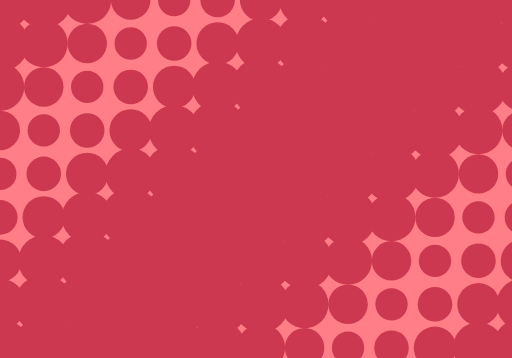
t = 0.00 s
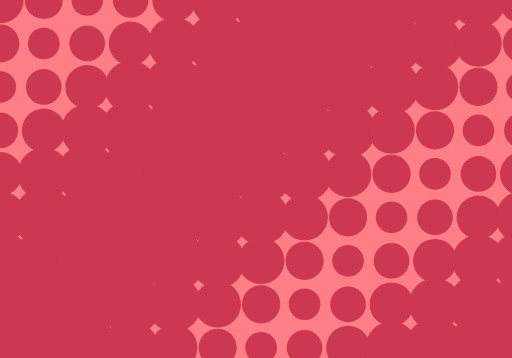
t = 0.26 s
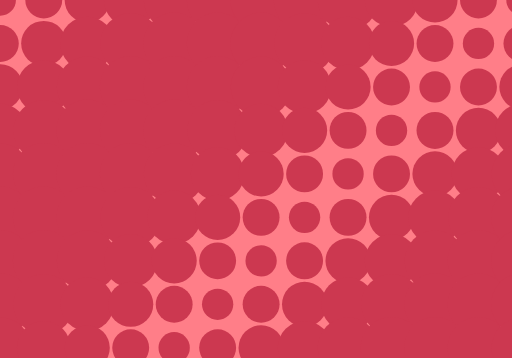
t = 0.52 s
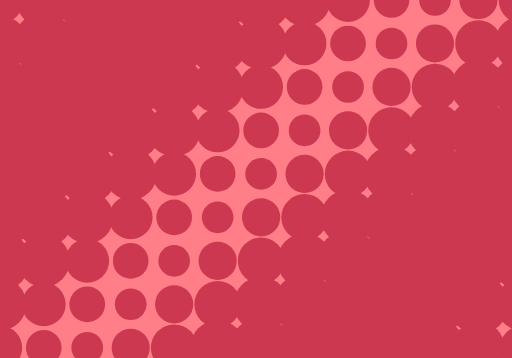
t = 0.78 s
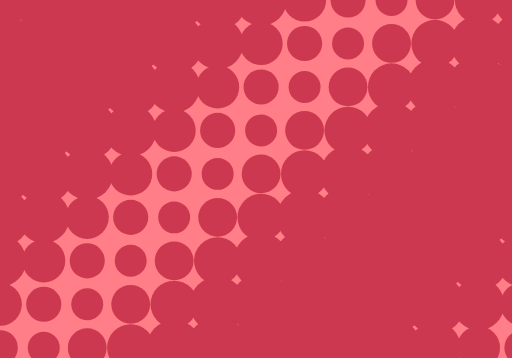
t = 0.91 s
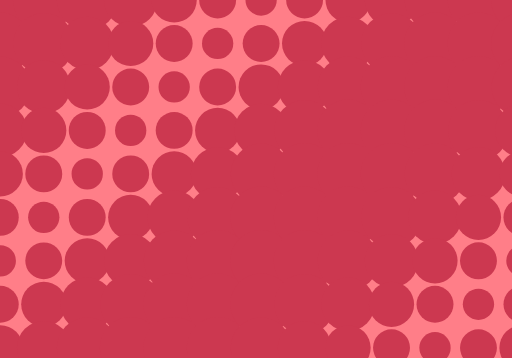
t = 1.25 s

The animated SVG that drew these frames (rendered in a browser with its animation timeline set to each time). Animation: 130 SMIL elements (animate=130); one cycle of 1.45 s, repeats indefinitely.

<?xml version="1.0" encoding="utf-8"?>
<svg xmlns="http://www.w3.org/2000/svg" xmlns:xlink="http://www.w3.org/1999/xlink" style="margin: auto; background: rgb(255, 126, 136); display: block; z-index: 1; position: relative; shape-rendering: auto;" width="500" height="350" preserveAspectRatio="xMidYMid" viewBox="0 0 500 350">
<g transform="translate(250,175) scale(1,1) translate(-250,-175)"><circle cx="0" cy="0" r="15.300000000000002" fill="#cc3850">
  <animate attributeName="r" dur="1.4492753623188404s" repeatCount="indefinite" begin="0s" keyTimes="0;0.36;0.72;1" keySplines="0.17500000000000002 0 0.825 1;0.17500000000000002 0 0.825 1;0.5 0.5 0.5 0.5" values="30.174999999999997;15.300000000000002;30.174999999999997;30.174999999999997" calcMode="spline"></animate>
</circle><circle cx="0" cy="42.5" r="16.539583333333336" fill="#cc3850">
  <animate attributeName="r" dur="1.4492753623188404s" repeatCount="indefinite" begin="-0.12077294685990336s" keyTimes="0;0.36;0.72;1" keySplines="0.17500000000000002 0 0.825 1;0.17500000000000002 0 0.825 1;0.5 0.5 0.5 0.5" values="30.174999999999997;15.300000000000002;30.174999999999997;30.174999999999997" calcMode="spline"></animate>
</circle><circle cx="0" cy="85" r="17.77916666666667" fill="#cc3850">
  <animate attributeName="r" dur="1.4492753623188404s" repeatCount="indefinite" begin="-0.24154589371980673s" keyTimes="0;0.36;0.72;1" keySplines="0.17500000000000002 0 0.825 1;0.17500000000000002 0 0.825 1;0.5 0.5 0.5 0.5" values="30.174999999999997;15.300000000000002;30.174999999999997;30.174999999999997" calcMode="spline"></animate>
</circle><circle cx="0" cy="127.5" r="19.01875" fill="#cc3850">
  <animate attributeName="r" dur="1.4492753623188404s" repeatCount="indefinite" begin="-0.3623188405797101s" keyTimes="0;0.36;0.72;1" keySplines="0.17500000000000002 0 0.825 1;0.17500000000000002 0 0.825 1;0.5 0.5 0.5 0.5" values="30.174999999999997;15.300000000000002;30.174999999999997;30.174999999999997" calcMode="spline"></animate>
</circle><circle cx="0" cy="170" r="20.258333333333333" fill="#cc3850">
  <animate attributeName="r" dur="1.4492753623188404s" repeatCount="indefinite" begin="-0.48309178743961345s" keyTimes="0;0.36;0.72;1" keySplines="0.17500000000000002 0 0.825 1;0.17500000000000002 0 0.825 1;0.5 0.5 0.5 0.5" values="30.174999999999997;15.300000000000002;30.174999999999997;30.174999999999997" calcMode="spline"></animate>
</circle><circle cx="0" cy="212.5" r="21.49791666666667" fill="#cc3850">
  <animate attributeName="r" dur="1.4492753623188404s" repeatCount="indefinite" begin="-0.6038647342995168s" keyTimes="0;0.36;0.72;1" keySplines="0.17500000000000002 0 0.825 1;0.17500000000000002 0 0.825 1;0.5 0.5 0.5 0.5" values="30.174999999999997;15.300000000000002;30.174999999999997;30.174999999999997" calcMode="spline"></animate>
</circle><circle cx="0" cy="255" r="22.7375" fill="#cc3850">
  <animate attributeName="r" dur="1.4492753623188404s" repeatCount="indefinite" begin="-0.7246376811594202s" keyTimes="0;0.36;0.72;1" keySplines="0.17500000000000002 0 0.825 1;0.17500000000000002 0 0.825 1;0.5 0.5 0.5 0.5" values="30.174999999999997;15.300000000000002;30.174999999999997;30.174999999999997" calcMode="spline"></animate>
</circle><circle cx="0" cy="297.5" r="23.977083333333333" fill="#cc3850">
  <animate attributeName="r" dur="1.4492753623188404s" repeatCount="indefinite" begin="-0.8454106280193235s" keyTimes="0;0.36;0.72;1" keySplines="0.17500000000000002 0 0.825 1;0.17500000000000002 0 0.825 1;0.5 0.5 0.5 0.5" values="30.174999999999997;15.300000000000002;30.174999999999997;30.174999999999997" calcMode="spline"></animate>
</circle><circle cx="0" cy="340" r="25.216666666666665" fill="#cc3850">
  <animate attributeName="r" dur="1.4492753623188404s" repeatCount="indefinite" begin="-0.9661835748792269s" keyTimes="0;0.36;0.72;1" keySplines="0.17500000000000002 0 0.825 1;0.17500000000000002 0 0.825 1;0.5 0.5 0.5 0.5" values="30.174999999999997;15.300000000000002;30.174999999999997;30.174999999999997" calcMode="spline"></animate>
</circle><circle cx="0" cy="382.5" r="26.456249999999997" fill="#cc3850">
  <animate attributeName="r" dur="1.4492753623188404s" repeatCount="indefinite" begin="-1.0869565217391304s" keyTimes="0;0.36;0.72;1" keySplines="0.17500000000000002 0 0.825 1;0.17500000000000002 0 0.825 1;0.5 0.5 0.5 0.5" values="30.174999999999997;15.300000000000002;30.174999999999997;30.174999999999997" calcMode="spline"></animate>
</circle><circle cx="42.5" cy="0" r="16.539583333333336" fill="#cc3850">
  <animate attributeName="r" dur="1.4492753623188404s" repeatCount="indefinite" begin="-0.12077294685990336s" keyTimes="0;0.36;0.72;1" keySplines="0.17500000000000002 0 0.825 1;0.17500000000000002 0 0.825 1;0.5 0.5 0.5 0.5" values="30.174999999999997;15.300000000000002;30.174999999999997;30.174999999999997" calcMode="spline"></animate>
</circle><circle cx="42.5" cy="42.5" r="17.77916666666667" fill="#cc3850">
  <animate attributeName="r" dur="1.4492753623188404s" repeatCount="indefinite" begin="-0.24154589371980673s" keyTimes="0;0.36;0.72;1" keySplines="0.17500000000000002 0 0.825 1;0.17500000000000002 0 0.825 1;0.5 0.5 0.5 0.5" values="30.174999999999997;15.300000000000002;30.174999999999997;30.174999999999997" calcMode="spline"></animate>
</circle><circle cx="42.5" cy="85" r="19.01875" fill="#cc3850">
  <animate attributeName="r" dur="1.4492753623188404s" repeatCount="indefinite" begin="-0.3623188405797101s" keyTimes="0;0.36;0.72;1" keySplines="0.17500000000000002 0 0.825 1;0.17500000000000002 0 0.825 1;0.5 0.5 0.5 0.5" values="30.174999999999997;15.300000000000002;30.174999999999997;30.174999999999997" calcMode="spline"></animate>
</circle><circle cx="42.5" cy="127.5" r="20.258333333333333" fill="#cc3850">
  <animate attributeName="r" dur="1.4492753623188404s" repeatCount="indefinite" begin="-0.48309178743961345s" keyTimes="0;0.36;0.72;1" keySplines="0.17500000000000002 0 0.825 1;0.17500000000000002 0 0.825 1;0.5 0.5 0.5 0.5" values="30.174999999999997;15.300000000000002;30.174999999999997;30.174999999999997" calcMode="spline"></animate>
</circle><circle cx="42.5" cy="170" r="21.49791666666667" fill="#cc3850">
  <animate attributeName="r" dur="1.4492753623188404s" repeatCount="indefinite" begin="-0.6038647342995168s" keyTimes="0;0.36;0.72;1" keySplines="0.17500000000000002 0 0.825 1;0.17500000000000002 0 0.825 1;0.5 0.5 0.5 0.5" values="30.174999999999997;15.300000000000002;30.174999999999997;30.174999999999997" calcMode="spline"></animate>
</circle><circle cx="42.5" cy="212.5" r="22.7375" fill="#cc3850">
  <animate attributeName="r" dur="1.4492753623188404s" repeatCount="indefinite" begin="-0.7246376811594202s" keyTimes="0;0.36;0.72;1" keySplines="0.17500000000000002 0 0.825 1;0.17500000000000002 0 0.825 1;0.5 0.5 0.5 0.5" values="30.174999999999997;15.300000000000002;30.174999999999997;30.174999999999997" calcMode="spline"></animate>
</circle><circle cx="42.5" cy="255" r="23.977083333333333" fill="#cc3850">
  <animate attributeName="r" dur="1.4492753623188404s" repeatCount="indefinite" begin="-0.8454106280193235s" keyTimes="0;0.36;0.72;1" keySplines="0.17500000000000002 0 0.825 1;0.17500000000000002 0 0.825 1;0.5 0.5 0.5 0.5" values="30.174999999999997;15.300000000000002;30.174999999999997;30.174999999999997" calcMode="spline"></animate>
</circle><circle cx="42.5" cy="297.5" r="25.216666666666665" fill="#cc3850">
  <animate attributeName="r" dur="1.4492753623188404s" repeatCount="indefinite" begin="-0.9661835748792269s" keyTimes="0;0.36;0.72;1" keySplines="0.17500000000000002 0 0.825 1;0.17500000000000002 0 0.825 1;0.5 0.5 0.5 0.5" values="30.174999999999997;15.300000000000002;30.174999999999997;30.174999999999997" calcMode="spline"></animate>
</circle><circle cx="42.5" cy="340" r="26.456249999999997" fill="#cc3850">
  <animate attributeName="r" dur="1.4492753623188404s" repeatCount="indefinite" begin="-1.0869565217391304s" keyTimes="0;0.36;0.72;1" keySplines="0.17500000000000002 0 0.825 1;0.17500000000000002 0 0.825 1;0.5 0.5 0.5 0.5" values="30.174999999999997;15.300000000000002;30.174999999999997;30.174999999999997" calcMode="spline"></animate>
</circle><circle cx="42.5" cy="382.5" r="27.695833333333333" fill="#cc3850">
  <animate attributeName="r" dur="1.4492753623188404s" repeatCount="indefinite" begin="-1.2077294685990336s" keyTimes="0;0.36;0.72;1" keySplines="0.17500000000000002 0 0.825 1;0.17500000000000002 0 0.825 1;0.5 0.5 0.5 0.5" values="30.174999999999997;15.300000000000002;30.174999999999997;30.174999999999997" calcMode="spline"></animate>
</circle><circle cx="85" cy="0" r="17.77916666666667" fill="#cc3850">
  <animate attributeName="r" dur="1.4492753623188404s" repeatCount="indefinite" begin="-0.24154589371980673s" keyTimes="0;0.36;0.72;1" keySplines="0.17500000000000002 0 0.825 1;0.17500000000000002 0 0.825 1;0.5 0.5 0.5 0.5" values="30.174999999999997;15.300000000000002;30.174999999999997;30.174999999999997" calcMode="spline"></animate>
</circle><circle cx="85" cy="42.5" r="19.01875" fill="#cc3850">
  <animate attributeName="r" dur="1.4492753623188404s" repeatCount="indefinite" begin="-0.3623188405797101s" keyTimes="0;0.36;0.72;1" keySplines="0.17500000000000002 0 0.825 1;0.17500000000000002 0 0.825 1;0.5 0.5 0.5 0.5" values="30.174999999999997;15.300000000000002;30.174999999999997;30.174999999999997" calcMode="spline"></animate>
</circle><circle cx="85" cy="85" r="20.258333333333333" fill="#cc3850">
  <animate attributeName="r" dur="1.4492753623188404s" repeatCount="indefinite" begin="-0.48309178743961345s" keyTimes="0;0.36;0.72;1" keySplines="0.17500000000000002 0 0.825 1;0.17500000000000002 0 0.825 1;0.5 0.5 0.5 0.5" values="30.174999999999997;15.300000000000002;30.174999999999997;30.174999999999997" calcMode="spline"></animate>
</circle><circle cx="85" cy="127.5" r="21.49791666666667" fill="#cc3850">
  <animate attributeName="r" dur="1.4492753623188404s" repeatCount="indefinite" begin="-0.6038647342995168s" keyTimes="0;0.36;0.72;1" keySplines="0.17500000000000002 0 0.825 1;0.17500000000000002 0 0.825 1;0.5 0.5 0.5 0.5" values="30.174999999999997;15.300000000000002;30.174999999999997;30.174999999999997" calcMode="spline"></animate>
</circle><circle cx="85" cy="170" r="22.7375" fill="#cc3850">
  <animate attributeName="r" dur="1.4492753623188404s" repeatCount="indefinite" begin="-0.7246376811594202s" keyTimes="0;0.36;0.72;1" keySplines="0.17500000000000002 0 0.825 1;0.17500000000000002 0 0.825 1;0.5 0.5 0.5 0.5" values="30.174999999999997;15.300000000000002;30.174999999999997;30.174999999999997" calcMode="spline"></animate>
</circle><circle cx="85" cy="212.5" r="23.977083333333333" fill="#cc3850">
  <animate attributeName="r" dur="1.4492753623188404s" repeatCount="indefinite" begin="-0.8454106280193235s" keyTimes="0;0.36;0.72;1" keySplines="0.17500000000000002 0 0.825 1;0.17500000000000002 0 0.825 1;0.5 0.5 0.5 0.5" values="30.174999999999997;15.300000000000002;30.174999999999997;30.174999999999997" calcMode="spline"></animate>
</circle><circle cx="85" cy="255" r="25.216666666666665" fill="#cc3850">
  <animate attributeName="r" dur="1.4492753623188404s" repeatCount="indefinite" begin="-0.9661835748792269s" keyTimes="0;0.36;0.72;1" keySplines="0.17500000000000002 0 0.825 1;0.17500000000000002 0 0.825 1;0.5 0.5 0.5 0.5" values="30.174999999999997;15.300000000000002;30.174999999999997;30.174999999999997" calcMode="spline"></animate>
</circle><circle cx="85" cy="297.5" r="26.456249999999997" fill="#cc3850">
  <animate attributeName="r" dur="1.4492753623188404s" repeatCount="indefinite" begin="-1.0869565217391304s" keyTimes="0;0.36;0.72;1" keySplines="0.17500000000000002 0 0.825 1;0.17500000000000002 0 0.825 1;0.5 0.5 0.5 0.5" values="30.174999999999997;15.300000000000002;30.174999999999997;30.174999999999997" calcMode="spline"></animate>
</circle><circle cx="85" cy="340" r="27.695833333333333" fill="#cc3850">
  <animate attributeName="r" dur="1.4492753623188404s" repeatCount="indefinite" begin="-1.2077294685990336s" keyTimes="0;0.36;0.72;1" keySplines="0.17500000000000002 0 0.825 1;0.17500000000000002 0 0.825 1;0.5 0.5 0.5 0.5" values="30.174999999999997;15.300000000000002;30.174999999999997;30.174999999999997" calcMode="spline"></animate>
</circle><circle cx="85" cy="382.5" r="28.93541666666666" fill="#cc3850">
  <animate attributeName="r" dur="1.4492753623188404s" repeatCount="indefinite" begin="-1.3285024154589369s" keyTimes="0;0.36;0.72;1" keySplines="0.17500000000000002 0 0.825 1;0.17500000000000002 0 0.825 1;0.5 0.5 0.5 0.5" values="30.174999999999997;15.300000000000002;30.174999999999997;30.174999999999997" calcMode="spline"></animate>
</circle><circle cx="127.5" cy="0" r="19.01875" fill="#cc3850">
  <animate attributeName="r" dur="1.4492753623188404s" repeatCount="indefinite" begin="-0.3623188405797101s" keyTimes="0;0.36;0.72;1" keySplines="0.17500000000000002 0 0.825 1;0.17500000000000002 0 0.825 1;0.5 0.5 0.5 0.5" values="30.174999999999997;15.300000000000002;30.174999999999997;30.174999999999997" calcMode="spline"></animate>
</circle><circle cx="127.5" cy="42.5" r="20.258333333333333" fill="#cc3850">
  <animate attributeName="r" dur="1.4492753623188404s" repeatCount="indefinite" begin="-0.48309178743961345s" keyTimes="0;0.36;0.72;1" keySplines="0.17500000000000002 0 0.825 1;0.17500000000000002 0 0.825 1;0.5 0.5 0.5 0.5" values="30.174999999999997;15.300000000000002;30.174999999999997;30.174999999999997" calcMode="spline"></animate>
</circle><circle cx="127.5" cy="85" r="21.49791666666667" fill="#cc3850">
  <animate attributeName="r" dur="1.4492753623188404s" repeatCount="indefinite" begin="-0.6038647342995168s" keyTimes="0;0.36;0.72;1" keySplines="0.17500000000000002 0 0.825 1;0.17500000000000002 0 0.825 1;0.5 0.5 0.5 0.5" values="30.174999999999997;15.300000000000002;30.174999999999997;30.174999999999997" calcMode="spline"></animate>
</circle><circle cx="127.5" cy="127.5" r="22.7375" fill="#cc3850">
  <animate attributeName="r" dur="1.4492753623188404s" repeatCount="indefinite" begin="-0.7246376811594202s" keyTimes="0;0.36;0.72;1" keySplines="0.17500000000000002 0 0.825 1;0.17500000000000002 0 0.825 1;0.5 0.5 0.5 0.5" values="30.174999999999997;15.300000000000002;30.174999999999997;30.174999999999997" calcMode="spline"></animate>
</circle><circle cx="127.5" cy="170" r="23.977083333333333" fill="#cc3850">
  <animate attributeName="r" dur="1.4492753623188404s" repeatCount="indefinite" begin="-0.8454106280193235s" keyTimes="0;0.36;0.72;1" keySplines="0.17500000000000002 0 0.825 1;0.17500000000000002 0 0.825 1;0.5 0.5 0.5 0.5" values="30.174999999999997;15.300000000000002;30.174999999999997;30.174999999999997" calcMode="spline"></animate>
</circle><circle cx="127.5" cy="212.5" r="25.216666666666665" fill="#cc3850">
  <animate attributeName="r" dur="1.4492753623188404s" repeatCount="indefinite" begin="-0.9661835748792269s" keyTimes="0;0.36;0.72;1" keySplines="0.17500000000000002 0 0.825 1;0.17500000000000002 0 0.825 1;0.5 0.5 0.5 0.5" values="30.174999999999997;15.300000000000002;30.174999999999997;30.174999999999997" calcMode="spline"></animate>
</circle><circle cx="127.5" cy="255" r="26.456249999999997" fill="#cc3850">
  <animate attributeName="r" dur="1.4492753623188404s" repeatCount="indefinite" begin="-1.0869565217391304s" keyTimes="0;0.36;0.72;1" keySplines="0.17500000000000002 0 0.825 1;0.17500000000000002 0 0.825 1;0.5 0.5 0.5 0.5" values="30.174999999999997;15.300000000000002;30.174999999999997;30.174999999999997" calcMode="spline"></animate>
</circle><circle cx="127.5" cy="297.5" r="27.695833333333333" fill="#cc3850">
  <animate attributeName="r" dur="1.4492753623188404s" repeatCount="indefinite" begin="-1.2077294685990336s" keyTimes="0;0.36;0.72;1" keySplines="0.17500000000000002 0 0.825 1;0.17500000000000002 0 0.825 1;0.5 0.5 0.5 0.5" values="30.174999999999997;15.300000000000002;30.174999999999997;30.174999999999997" calcMode="spline"></animate>
</circle><circle cx="127.5" cy="340" r="28.93541666666666" fill="#cc3850">
  <animate attributeName="r" dur="1.4492753623188404s" repeatCount="indefinite" begin="-1.3285024154589369s" keyTimes="0;0.36;0.72;1" keySplines="0.17500000000000002 0 0.825 1;0.17500000000000002 0 0.825 1;0.5 0.5 0.5 0.5" values="30.174999999999997;15.300000000000002;30.174999999999997;30.174999999999997" calcMode="spline"></animate>
</circle><circle cx="127.5" cy="382.5" r="15.300000000000002" fill="#cc3850">
  <animate attributeName="r" dur="1.4492753623188404s" repeatCount="indefinite" begin="0s" keyTimes="0;0.36;0.72;1" keySplines="0.17500000000000002 0 0.825 1;0.17500000000000002 0 0.825 1;0.5 0.5 0.5 0.5" values="30.174999999999997;15.300000000000002;30.174999999999997;30.174999999999997" calcMode="spline"></animate>
</circle><circle cx="170" cy="0" r="20.258333333333333" fill="#cc3850">
  <animate attributeName="r" dur="1.4492753623188404s" repeatCount="indefinite" begin="-0.48309178743961345s" keyTimes="0;0.36;0.72;1" keySplines="0.17500000000000002 0 0.825 1;0.17500000000000002 0 0.825 1;0.5 0.5 0.5 0.5" values="30.174999999999997;15.300000000000002;30.174999999999997;30.174999999999997" calcMode="spline"></animate>
</circle><circle cx="170" cy="42.5" r="21.49791666666667" fill="#cc3850">
  <animate attributeName="r" dur="1.4492753623188404s" repeatCount="indefinite" begin="-0.6038647342995168s" keyTimes="0;0.36;0.72;1" keySplines="0.17500000000000002 0 0.825 1;0.17500000000000002 0 0.825 1;0.5 0.5 0.5 0.5" values="30.174999999999997;15.300000000000002;30.174999999999997;30.174999999999997" calcMode="spline"></animate>
</circle><circle cx="170" cy="85" r="22.7375" fill="#cc3850">
  <animate attributeName="r" dur="1.4492753623188404s" repeatCount="indefinite" begin="-0.7246376811594202s" keyTimes="0;0.36;0.72;1" keySplines="0.17500000000000002 0 0.825 1;0.17500000000000002 0 0.825 1;0.5 0.5 0.5 0.5" values="30.174999999999997;15.300000000000002;30.174999999999997;30.174999999999997" calcMode="spline"></animate>
</circle><circle cx="170" cy="127.5" r="23.977083333333333" fill="#cc3850">
  <animate attributeName="r" dur="1.4492753623188404s" repeatCount="indefinite" begin="-0.8454106280193235s" keyTimes="0;0.36;0.72;1" keySplines="0.17500000000000002 0 0.825 1;0.17500000000000002 0 0.825 1;0.5 0.5 0.5 0.5" values="30.174999999999997;15.300000000000002;30.174999999999997;30.174999999999997" calcMode="spline"></animate>
</circle><circle cx="170" cy="170" r="25.216666666666665" fill="#cc3850">
  <animate attributeName="r" dur="1.4492753623188404s" repeatCount="indefinite" begin="-0.9661835748792269s" keyTimes="0;0.36;0.72;1" keySplines="0.17500000000000002 0 0.825 1;0.17500000000000002 0 0.825 1;0.5 0.5 0.5 0.5" values="30.174999999999997;15.300000000000002;30.174999999999997;30.174999999999997" calcMode="spline"></animate>
</circle><circle cx="170" cy="212.5" r="26.456249999999997" fill="#cc3850">
  <animate attributeName="r" dur="1.4492753623188404s" repeatCount="indefinite" begin="-1.0869565217391304s" keyTimes="0;0.36;0.72;1" keySplines="0.17500000000000002 0 0.825 1;0.17500000000000002 0 0.825 1;0.5 0.5 0.5 0.5" values="30.174999999999997;15.300000000000002;30.174999999999997;30.174999999999997" calcMode="spline"></animate>
</circle><circle cx="170" cy="255" r="27.695833333333333" fill="#cc3850">
  <animate attributeName="r" dur="1.4492753623188404s" repeatCount="indefinite" begin="-1.2077294685990336s" keyTimes="0;0.36;0.72;1" keySplines="0.17500000000000002 0 0.825 1;0.17500000000000002 0 0.825 1;0.5 0.5 0.5 0.5" values="30.174999999999997;15.300000000000002;30.174999999999997;30.174999999999997" calcMode="spline"></animate>
</circle><circle cx="170" cy="297.5" r="28.93541666666666" fill="#cc3850">
  <animate attributeName="r" dur="1.4492753623188404s" repeatCount="indefinite" begin="-1.3285024154589369s" keyTimes="0;0.36;0.72;1" keySplines="0.17500000000000002 0 0.825 1;0.17500000000000002 0 0.825 1;0.5 0.5 0.5 0.5" values="30.174999999999997;15.300000000000002;30.174999999999997;30.174999999999997" calcMode="spline"></animate>
</circle><circle cx="170" cy="340" r="15.300000000000002" fill="#cc3850">
  <animate attributeName="r" dur="1.4492753623188404s" repeatCount="indefinite" begin="0s" keyTimes="0;0.36;0.72;1" keySplines="0.17500000000000002 0 0.825 1;0.17500000000000002 0 0.825 1;0.5 0.5 0.5 0.5" values="30.174999999999997;15.300000000000002;30.174999999999997;30.174999999999997" calcMode="spline"></animate>
</circle><circle cx="170" cy="382.5" r="16.539583333333336" fill="#cc3850">
  <animate attributeName="r" dur="1.4492753623188404s" repeatCount="indefinite" begin="-0.12077294685990336s" keyTimes="0;0.36;0.72;1" keySplines="0.17500000000000002 0 0.825 1;0.17500000000000002 0 0.825 1;0.5 0.5 0.5 0.5" values="30.174999999999997;15.300000000000002;30.174999999999997;30.174999999999997" calcMode="spline"></animate>
</circle><circle cx="212.5" cy="0" r="21.49791666666667" fill="#cc3850">
  <animate attributeName="r" dur="1.4492753623188404s" repeatCount="indefinite" begin="-0.6038647342995168s" keyTimes="0;0.36;0.72;1" keySplines="0.17500000000000002 0 0.825 1;0.17500000000000002 0 0.825 1;0.5 0.5 0.5 0.5" values="30.174999999999997;15.300000000000002;30.174999999999997;30.174999999999997" calcMode="spline"></animate>
</circle><circle cx="212.5" cy="42.5" r="22.7375" fill="#cc3850">
  <animate attributeName="r" dur="1.4492753623188404s" repeatCount="indefinite" begin="-0.7246376811594202s" keyTimes="0;0.36;0.72;1" keySplines="0.17500000000000002 0 0.825 1;0.17500000000000002 0 0.825 1;0.5 0.5 0.5 0.5" values="30.174999999999997;15.300000000000002;30.174999999999997;30.174999999999997" calcMode="spline"></animate>
</circle><circle cx="212.5" cy="85" r="23.977083333333333" fill="#cc3850">
  <animate attributeName="r" dur="1.4492753623188404s" repeatCount="indefinite" begin="-0.8454106280193235s" keyTimes="0;0.36;0.72;1" keySplines="0.17500000000000002 0 0.825 1;0.17500000000000002 0 0.825 1;0.5 0.5 0.5 0.5" values="30.174999999999997;15.300000000000002;30.174999999999997;30.174999999999997" calcMode="spline"></animate>
</circle><circle cx="212.5" cy="127.5" r="25.216666666666665" fill="#cc3850">
  <animate attributeName="r" dur="1.4492753623188404s" repeatCount="indefinite" begin="-0.9661835748792269s" keyTimes="0;0.36;0.72;1" keySplines="0.17500000000000002 0 0.825 1;0.17500000000000002 0 0.825 1;0.5 0.5 0.5 0.5" values="30.174999999999997;15.300000000000002;30.174999999999997;30.174999999999997" calcMode="spline"></animate>
</circle><circle cx="212.5" cy="170" r="26.456249999999997" fill="#cc3850">
  <animate attributeName="r" dur="1.4492753623188404s" repeatCount="indefinite" begin="-1.0869565217391304s" keyTimes="0;0.36;0.72;1" keySplines="0.17500000000000002 0 0.825 1;0.17500000000000002 0 0.825 1;0.5 0.5 0.5 0.5" values="30.174999999999997;15.300000000000002;30.174999999999997;30.174999999999997" calcMode="spline"></animate>
</circle><circle cx="212.5" cy="212.5" r="27.695833333333333" fill="#cc3850">
  <animate attributeName="r" dur="1.4492753623188404s" repeatCount="indefinite" begin="-1.2077294685990336s" keyTimes="0;0.36;0.72;1" keySplines="0.17500000000000002 0 0.825 1;0.17500000000000002 0 0.825 1;0.5 0.5 0.5 0.5" values="30.174999999999997;15.300000000000002;30.174999999999997;30.174999999999997" calcMode="spline"></animate>
</circle><circle cx="212.5" cy="255" r="28.93541666666666" fill="#cc3850">
  <animate attributeName="r" dur="1.4492753623188404s" repeatCount="indefinite" begin="-1.3285024154589369s" keyTimes="0;0.36;0.72;1" keySplines="0.17500000000000002 0 0.825 1;0.17500000000000002 0 0.825 1;0.5 0.5 0.5 0.5" values="30.174999999999997;15.300000000000002;30.174999999999997;30.174999999999997" calcMode="spline"></animate>
</circle><circle cx="212.5" cy="297.5" r="15.300000000000002" fill="#cc3850">
  <animate attributeName="r" dur="1.4492753623188404s" repeatCount="indefinite" begin="0s" keyTimes="0;0.36;0.72;1" keySplines="0.17500000000000002 0 0.825 1;0.17500000000000002 0 0.825 1;0.5 0.5 0.5 0.5" values="30.174999999999997;15.300000000000002;30.174999999999997;30.174999999999997" calcMode="spline"></animate>
</circle><circle cx="212.5" cy="340" r="16.539583333333336" fill="#cc3850">
  <animate attributeName="r" dur="1.4492753623188404s" repeatCount="indefinite" begin="-0.12077294685990336s" keyTimes="0;0.36;0.72;1" keySplines="0.17500000000000002 0 0.825 1;0.17500000000000002 0 0.825 1;0.5 0.5 0.5 0.5" values="30.174999999999997;15.300000000000002;30.174999999999997;30.174999999999997" calcMode="spline"></animate>
</circle><circle cx="212.5" cy="382.5" r="17.77916666666667" fill="#cc3850">
  <animate attributeName="r" dur="1.4492753623188404s" repeatCount="indefinite" begin="-0.24154589371980673s" keyTimes="0;0.36;0.72;1" keySplines="0.17500000000000002 0 0.825 1;0.17500000000000002 0 0.825 1;0.5 0.5 0.5 0.5" values="30.174999999999997;15.300000000000002;30.174999999999997;30.174999999999997" calcMode="spline"></animate>
</circle><circle cx="255" cy="0" r="22.7375" fill="#cc3850">
  <animate attributeName="r" dur="1.4492753623188404s" repeatCount="indefinite" begin="-0.7246376811594202s" keyTimes="0;0.36;0.72;1" keySplines="0.17500000000000002 0 0.825 1;0.17500000000000002 0 0.825 1;0.5 0.5 0.5 0.5" values="30.174999999999997;15.300000000000002;30.174999999999997;30.174999999999997" calcMode="spline"></animate>
</circle><circle cx="255" cy="42.5" r="23.977083333333333" fill="#cc3850">
  <animate attributeName="r" dur="1.4492753623188404s" repeatCount="indefinite" begin="-0.8454106280193235s" keyTimes="0;0.36;0.72;1" keySplines="0.17500000000000002 0 0.825 1;0.17500000000000002 0 0.825 1;0.5 0.5 0.5 0.5" values="30.174999999999997;15.300000000000002;30.174999999999997;30.174999999999997" calcMode="spline"></animate>
</circle><circle cx="255" cy="85" r="25.216666666666665" fill="#cc3850">
  <animate attributeName="r" dur="1.4492753623188404s" repeatCount="indefinite" begin="-0.9661835748792269s" keyTimes="0;0.36;0.72;1" keySplines="0.17500000000000002 0 0.825 1;0.17500000000000002 0 0.825 1;0.5 0.5 0.5 0.5" values="30.174999999999997;15.300000000000002;30.174999999999997;30.174999999999997" calcMode="spline"></animate>
</circle><circle cx="255" cy="127.5" r="26.456249999999997" fill="#cc3850">
  <animate attributeName="r" dur="1.4492753623188404s" repeatCount="indefinite" begin="-1.0869565217391304s" keyTimes="0;0.36;0.72;1" keySplines="0.17500000000000002 0 0.825 1;0.17500000000000002 0 0.825 1;0.5 0.5 0.5 0.5" values="30.174999999999997;15.300000000000002;30.174999999999997;30.174999999999997" calcMode="spline"></animate>
</circle><circle cx="255" cy="170" r="27.695833333333333" fill="#cc3850">
  <animate attributeName="r" dur="1.4492753623188404s" repeatCount="indefinite" begin="-1.2077294685990336s" keyTimes="0;0.36;0.72;1" keySplines="0.17500000000000002 0 0.825 1;0.17500000000000002 0 0.825 1;0.5 0.5 0.5 0.5" values="30.174999999999997;15.300000000000002;30.174999999999997;30.174999999999997" calcMode="spline"></animate>
</circle><circle cx="255" cy="212.5" r="28.93541666666666" fill="#cc3850">
  <animate attributeName="r" dur="1.4492753623188404s" repeatCount="indefinite" begin="-1.3285024154589369s" keyTimes="0;0.36;0.72;1" keySplines="0.17500000000000002 0 0.825 1;0.17500000000000002 0 0.825 1;0.5 0.5 0.5 0.5" values="30.174999999999997;15.300000000000002;30.174999999999997;30.174999999999997" calcMode="spline"></animate>
</circle><circle cx="255" cy="255" r="15.300000000000002" fill="#cc3850">
  <animate attributeName="r" dur="1.4492753623188404s" repeatCount="indefinite" begin="0s" keyTimes="0;0.36;0.72;1" keySplines="0.17500000000000002 0 0.825 1;0.17500000000000002 0 0.825 1;0.5 0.5 0.5 0.5" values="30.174999999999997;15.300000000000002;30.174999999999997;30.174999999999997" calcMode="spline"></animate>
</circle><circle cx="255" cy="297.5" r="16.539583333333336" fill="#cc3850">
  <animate attributeName="r" dur="1.4492753623188404s" repeatCount="indefinite" begin="-0.12077294685990336s" keyTimes="0;0.36;0.72;1" keySplines="0.17500000000000002 0 0.825 1;0.17500000000000002 0 0.825 1;0.5 0.5 0.5 0.5" values="30.174999999999997;15.300000000000002;30.174999999999997;30.174999999999997" calcMode="spline"></animate>
</circle><circle cx="255" cy="340" r="17.77916666666667" fill="#cc3850">
  <animate attributeName="r" dur="1.4492753623188404s" repeatCount="indefinite" begin="-0.24154589371980673s" keyTimes="0;0.36;0.72;1" keySplines="0.17500000000000002 0 0.825 1;0.17500000000000002 0 0.825 1;0.5 0.5 0.5 0.5" values="30.174999999999997;15.300000000000002;30.174999999999997;30.174999999999997" calcMode="spline"></animate>
</circle><circle cx="255" cy="382.5" r="19.01875" fill="#cc3850">
  <animate attributeName="r" dur="1.4492753623188404s" repeatCount="indefinite" begin="-0.3623188405797101s" keyTimes="0;0.36;0.72;1" keySplines="0.17500000000000002 0 0.825 1;0.17500000000000002 0 0.825 1;0.5 0.5 0.5 0.5" values="30.174999999999997;15.300000000000002;30.174999999999997;30.174999999999997" calcMode="spline"></animate>
</circle><circle cx="297.5" cy="0" r="23.977083333333333" fill="#cc3850">
  <animate attributeName="r" dur="1.4492753623188404s" repeatCount="indefinite" begin="-0.8454106280193235s" keyTimes="0;0.36;0.72;1" keySplines="0.17500000000000002 0 0.825 1;0.17500000000000002 0 0.825 1;0.5 0.5 0.5 0.5" values="30.174999999999997;15.300000000000002;30.174999999999997;30.174999999999997" calcMode="spline"></animate>
</circle><circle cx="297.5" cy="42.5" r="25.216666666666665" fill="#cc3850">
  <animate attributeName="r" dur="1.4492753623188404s" repeatCount="indefinite" begin="-0.9661835748792269s" keyTimes="0;0.36;0.72;1" keySplines="0.17500000000000002 0 0.825 1;0.17500000000000002 0 0.825 1;0.5 0.5 0.5 0.5" values="30.174999999999997;15.300000000000002;30.174999999999997;30.174999999999997" calcMode="spline"></animate>
</circle><circle cx="297.5" cy="85" r="26.456249999999997" fill="#cc3850">
  <animate attributeName="r" dur="1.4492753623188404s" repeatCount="indefinite" begin="-1.0869565217391304s" keyTimes="0;0.36;0.72;1" keySplines="0.17500000000000002 0 0.825 1;0.17500000000000002 0 0.825 1;0.5 0.5 0.5 0.5" values="30.174999999999997;15.300000000000002;30.174999999999997;30.174999999999997" calcMode="spline"></animate>
</circle><circle cx="297.5" cy="127.5" r="27.695833333333333" fill="#cc3850">
  <animate attributeName="r" dur="1.4492753623188404s" repeatCount="indefinite" begin="-1.2077294685990336s" keyTimes="0;0.36;0.72;1" keySplines="0.17500000000000002 0 0.825 1;0.17500000000000002 0 0.825 1;0.5 0.5 0.5 0.5" values="30.174999999999997;15.300000000000002;30.174999999999997;30.174999999999997" calcMode="spline"></animate>
</circle><circle cx="297.5" cy="170" r="28.93541666666666" fill="#cc3850">
  <animate attributeName="r" dur="1.4492753623188404s" repeatCount="indefinite" begin="-1.3285024154589369s" keyTimes="0;0.36;0.72;1" keySplines="0.17500000000000002 0 0.825 1;0.17500000000000002 0 0.825 1;0.5 0.5 0.5 0.5" values="30.174999999999997;15.300000000000002;30.174999999999997;30.174999999999997" calcMode="spline"></animate>
</circle><circle cx="297.5" cy="212.5" r="15.300000000000002" fill="#cc3850">
  <animate attributeName="r" dur="1.4492753623188404s" repeatCount="indefinite" begin="0s" keyTimes="0;0.36;0.72;1" keySplines="0.17500000000000002 0 0.825 1;0.17500000000000002 0 0.825 1;0.5 0.5 0.5 0.5" values="30.174999999999997;15.300000000000002;30.174999999999997;30.174999999999997" calcMode="spline"></animate>
</circle><circle cx="297.5" cy="255" r="16.539583333333336" fill="#cc3850">
  <animate attributeName="r" dur="1.4492753623188404s" repeatCount="indefinite" begin="-0.12077294685990336s" keyTimes="0;0.36;0.72;1" keySplines="0.17500000000000002 0 0.825 1;0.17500000000000002 0 0.825 1;0.5 0.5 0.5 0.5" values="30.174999999999997;15.300000000000002;30.174999999999997;30.174999999999997" calcMode="spline"></animate>
</circle><circle cx="297.5" cy="297.5" r="17.77916666666667" fill="#cc3850">
  <animate attributeName="r" dur="1.4492753623188404s" repeatCount="indefinite" begin="-0.24154589371980673s" keyTimes="0;0.36;0.72;1" keySplines="0.17500000000000002 0 0.825 1;0.17500000000000002 0 0.825 1;0.5 0.5 0.5 0.5" values="30.174999999999997;15.300000000000002;30.174999999999997;30.174999999999997" calcMode="spline"></animate>
</circle><circle cx="297.5" cy="340" r="19.01875" fill="#cc3850">
  <animate attributeName="r" dur="1.4492753623188404s" repeatCount="indefinite" begin="-0.3623188405797101s" keyTimes="0;0.36;0.72;1" keySplines="0.17500000000000002 0 0.825 1;0.17500000000000002 0 0.825 1;0.5 0.5 0.5 0.5" values="30.174999999999997;15.300000000000002;30.174999999999997;30.174999999999997" calcMode="spline"></animate>
</circle><circle cx="297.5" cy="382.5" r="20.258333333333333" fill="#cc3850">
  <animate attributeName="r" dur="1.4492753623188404s" repeatCount="indefinite" begin="-0.48309178743961345s" keyTimes="0;0.36;0.72;1" keySplines="0.17500000000000002 0 0.825 1;0.17500000000000002 0 0.825 1;0.5 0.5 0.5 0.5" values="30.174999999999997;15.300000000000002;30.174999999999997;30.174999999999997" calcMode="spline"></animate>
</circle><circle cx="340" cy="0" r="25.216666666666665" fill="#cc3850">
  <animate attributeName="r" dur="1.4492753623188404s" repeatCount="indefinite" begin="-0.9661835748792269s" keyTimes="0;0.36;0.72;1" keySplines="0.17500000000000002 0 0.825 1;0.17500000000000002 0 0.825 1;0.5 0.5 0.5 0.5" values="30.174999999999997;15.300000000000002;30.174999999999997;30.174999999999997" calcMode="spline"></animate>
</circle><circle cx="340" cy="42.5" r="26.456249999999997" fill="#cc3850">
  <animate attributeName="r" dur="1.4492753623188404s" repeatCount="indefinite" begin="-1.0869565217391304s" keyTimes="0;0.36;0.72;1" keySplines="0.17500000000000002 0 0.825 1;0.17500000000000002 0 0.825 1;0.5 0.5 0.5 0.5" values="30.174999999999997;15.300000000000002;30.174999999999997;30.174999999999997" calcMode="spline"></animate>
</circle><circle cx="340" cy="85" r="27.695833333333333" fill="#cc3850">
  <animate attributeName="r" dur="1.4492753623188404s" repeatCount="indefinite" begin="-1.2077294685990336s" keyTimes="0;0.36;0.72;1" keySplines="0.17500000000000002 0 0.825 1;0.17500000000000002 0 0.825 1;0.5 0.5 0.5 0.5" values="30.174999999999997;15.300000000000002;30.174999999999997;30.174999999999997" calcMode="spline"></animate>
</circle><circle cx="340" cy="127.5" r="28.93541666666666" fill="#cc3850">
  <animate attributeName="r" dur="1.4492753623188404s" repeatCount="indefinite" begin="-1.3285024154589369s" keyTimes="0;0.36;0.72;1" keySplines="0.17500000000000002 0 0.825 1;0.17500000000000002 0 0.825 1;0.5 0.5 0.5 0.5" values="30.174999999999997;15.300000000000002;30.174999999999997;30.174999999999997" calcMode="spline"></animate>
</circle><circle cx="340" cy="170" r="15.300000000000002" fill="#cc3850">
  <animate attributeName="r" dur="1.4492753623188404s" repeatCount="indefinite" begin="0s" keyTimes="0;0.36;0.72;1" keySplines="0.17500000000000002 0 0.825 1;0.17500000000000002 0 0.825 1;0.5 0.5 0.5 0.5" values="30.174999999999997;15.300000000000002;30.174999999999997;30.174999999999997" calcMode="spline"></animate>
</circle><circle cx="340" cy="212.5" r="16.539583333333336" fill="#cc3850">
  <animate attributeName="r" dur="1.4492753623188404s" repeatCount="indefinite" begin="-0.12077294685990336s" keyTimes="0;0.36;0.72;1" keySplines="0.17500000000000002 0 0.825 1;0.17500000000000002 0 0.825 1;0.5 0.5 0.5 0.5" values="30.174999999999997;15.300000000000002;30.174999999999997;30.174999999999997" calcMode="spline"></animate>
</circle><circle cx="340" cy="255" r="17.77916666666667" fill="#cc3850">
  <animate attributeName="r" dur="1.4492753623188404s" repeatCount="indefinite" begin="-0.24154589371980673s" keyTimes="0;0.36;0.72;1" keySplines="0.17500000000000002 0 0.825 1;0.17500000000000002 0 0.825 1;0.5 0.5 0.5 0.5" values="30.174999999999997;15.300000000000002;30.174999999999997;30.174999999999997" calcMode="spline"></animate>
</circle><circle cx="340" cy="297.5" r="19.01875" fill="#cc3850">
  <animate attributeName="r" dur="1.4492753623188404s" repeatCount="indefinite" begin="-0.3623188405797101s" keyTimes="0;0.36;0.72;1" keySplines="0.17500000000000002 0 0.825 1;0.17500000000000002 0 0.825 1;0.5 0.5 0.5 0.5" values="30.174999999999997;15.300000000000002;30.174999999999997;30.174999999999997" calcMode="spline"></animate>
</circle><circle cx="340" cy="340" r="20.258333333333333" fill="#cc3850">
  <animate attributeName="r" dur="1.4492753623188404s" repeatCount="indefinite" begin="-0.48309178743961345s" keyTimes="0;0.36;0.72;1" keySplines="0.17500000000000002 0 0.825 1;0.17500000000000002 0 0.825 1;0.5 0.5 0.5 0.5" values="30.174999999999997;15.300000000000002;30.174999999999997;30.174999999999997" calcMode="spline"></animate>
</circle><circle cx="340" cy="382.5" r="21.49791666666667" fill="#cc3850">
  <animate attributeName="r" dur="1.4492753623188404s" repeatCount="indefinite" begin="-0.6038647342995168s" keyTimes="0;0.36;0.72;1" keySplines="0.17500000000000002 0 0.825 1;0.17500000000000002 0 0.825 1;0.5 0.5 0.5 0.5" values="30.174999999999997;15.300000000000002;30.174999999999997;30.174999999999997" calcMode="spline"></animate>
</circle><circle cx="382.5" cy="0" r="26.456249999999997" fill="#cc3850">
  <animate attributeName="r" dur="1.4492753623188404s" repeatCount="indefinite" begin="-1.0869565217391304s" keyTimes="0;0.36;0.72;1" keySplines="0.17500000000000002 0 0.825 1;0.17500000000000002 0 0.825 1;0.5 0.5 0.5 0.5" values="30.174999999999997;15.300000000000002;30.174999999999997;30.174999999999997" calcMode="spline"></animate>
</circle><circle cx="382.5" cy="42.5" r="27.695833333333333" fill="#cc3850">
  <animate attributeName="r" dur="1.4492753623188404s" repeatCount="indefinite" begin="-1.2077294685990336s" keyTimes="0;0.36;0.72;1" keySplines="0.17500000000000002 0 0.825 1;0.17500000000000002 0 0.825 1;0.5 0.5 0.5 0.5" values="30.174999999999997;15.300000000000002;30.174999999999997;30.174999999999997" calcMode="spline"></animate>
</circle><circle cx="382.5" cy="85" r="28.93541666666666" fill="#cc3850">
  <animate attributeName="r" dur="1.4492753623188404s" repeatCount="indefinite" begin="-1.3285024154589369s" keyTimes="0;0.36;0.72;1" keySplines="0.17500000000000002 0 0.825 1;0.17500000000000002 0 0.825 1;0.5 0.5 0.5 0.5" values="30.174999999999997;15.300000000000002;30.174999999999997;30.174999999999997" calcMode="spline"></animate>
</circle><circle cx="382.5" cy="127.5" r="15.300000000000002" fill="#cc3850">
  <animate attributeName="r" dur="1.4492753623188404s" repeatCount="indefinite" begin="0s" keyTimes="0;0.36;0.72;1" keySplines="0.17500000000000002 0 0.825 1;0.17500000000000002 0 0.825 1;0.5 0.5 0.5 0.5" values="30.174999999999997;15.300000000000002;30.174999999999997;30.174999999999997" calcMode="spline"></animate>
</circle><circle cx="382.5" cy="170" r="16.539583333333336" fill="#cc3850">
  <animate attributeName="r" dur="1.4492753623188404s" repeatCount="indefinite" begin="-0.12077294685990336s" keyTimes="0;0.36;0.72;1" keySplines="0.17500000000000002 0 0.825 1;0.17500000000000002 0 0.825 1;0.5 0.5 0.5 0.5" values="30.174999999999997;15.300000000000002;30.174999999999997;30.174999999999997" calcMode="spline"></animate>
</circle><circle cx="382.5" cy="212.5" r="17.77916666666667" fill="#cc3850">
  <animate attributeName="r" dur="1.4492753623188404s" repeatCount="indefinite" begin="-0.24154589371980673s" keyTimes="0;0.36;0.72;1" keySplines="0.17500000000000002 0 0.825 1;0.17500000000000002 0 0.825 1;0.5 0.5 0.5 0.5" values="30.174999999999997;15.300000000000002;30.174999999999997;30.174999999999997" calcMode="spline"></animate>
</circle><circle cx="382.5" cy="255" r="19.01875" fill="#cc3850">
  <animate attributeName="r" dur="1.4492753623188404s" repeatCount="indefinite" begin="-0.3623188405797101s" keyTimes="0;0.36;0.72;1" keySplines="0.17500000000000002 0 0.825 1;0.17500000000000002 0 0.825 1;0.5 0.5 0.5 0.5" values="30.174999999999997;15.300000000000002;30.174999999999997;30.174999999999997" calcMode="spline"></animate>
</circle><circle cx="382.5" cy="297.5" r="20.258333333333333" fill="#cc3850">
  <animate attributeName="r" dur="1.4492753623188404s" repeatCount="indefinite" begin="-0.48309178743961345s" keyTimes="0;0.36;0.72;1" keySplines="0.17500000000000002 0 0.825 1;0.17500000000000002 0 0.825 1;0.5 0.5 0.5 0.5" values="30.174999999999997;15.300000000000002;30.174999999999997;30.174999999999997" calcMode="spline"></animate>
</circle><circle cx="382.5" cy="340" r="21.49791666666667" fill="#cc3850">
  <animate attributeName="r" dur="1.4492753623188404s" repeatCount="indefinite" begin="-0.6038647342995168s" keyTimes="0;0.36;0.72;1" keySplines="0.17500000000000002 0 0.825 1;0.17500000000000002 0 0.825 1;0.5 0.5 0.5 0.5" values="30.174999999999997;15.300000000000002;30.174999999999997;30.174999999999997" calcMode="spline"></animate>
</circle><circle cx="382.5" cy="382.5" r="22.7375" fill="#cc3850">
  <animate attributeName="r" dur="1.4492753623188404s" repeatCount="indefinite" begin="-0.7246376811594202s" keyTimes="0;0.36;0.72;1" keySplines="0.17500000000000002 0 0.825 1;0.17500000000000002 0 0.825 1;0.5 0.5 0.5 0.5" values="30.174999999999997;15.300000000000002;30.174999999999997;30.174999999999997" calcMode="spline"></animate>
</circle><circle cx="425" cy="0" r="27.695833333333333" fill="#cc3850">
  <animate attributeName="r" dur="1.4492753623188404s" repeatCount="indefinite" begin="-1.2077294685990336s" keyTimes="0;0.36;0.72;1" keySplines="0.17500000000000002 0 0.825 1;0.17500000000000002 0 0.825 1;0.5 0.5 0.5 0.5" values="30.174999999999997;15.300000000000002;30.174999999999997;30.174999999999997" calcMode="spline"></animate>
</circle><circle cx="425" cy="42.5" r="28.93541666666666" fill="#cc3850">
  <animate attributeName="r" dur="1.4492753623188404s" repeatCount="indefinite" begin="-1.3285024154589369s" keyTimes="0;0.36;0.72;1" keySplines="0.17500000000000002 0 0.825 1;0.17500000000000002 0 0.825 1;0.5 0.5 0.5 0.5" values="30.174999999999997;15.300000000000002;30.174999999999997;30.174999999999997" calcMode="spline"></animate>
</circle><circle cx="425" cy="85" r="15.300000000000002" fill="#cc3850">
  <animate attributeName="r" dur="1.4492753623188404s" repeatCount="indefinite" begin="0s" keyTimes="0;0.36;0.72;1" keySplines="0.17500000000000002 0 0.825 1;0.17500000000000002 0 0.825 1;0.5 0.5 0.5 0.5" values="30.174999999999997;15.300000000000002;30.174999999999997;30.174999999999997" calcMode="spline"></animate>
</circle><circle cx="425" cy="127.5" r="16.539583333333336" fill="#cc3850">
  <animate attributeName="r" dur="1.4492753623188404s" repeatCount="indefinite" begin="-0.12077294685990336s" keyTimes="0;0.36;0.72;1" keySplines="0.17500000000000002 0 0.825 1;0.17500000000000002 0 0.825 1;0.5 0.5 0.5 0.5" values="30.174999999999997;15.300000000000002;30.174999999999997;30.174999999999997" calcMode="spline"></animate>
</circle><circle cx="425" cy="170" r="17.77916666666667" fill="#cc3850">
  <animate attributeName="r" dur="1.4492753623188404s" repeatCount="indefinite" begin="-0.24154589371980673s" keyTimes="0;0.36;0.72;1" keySplines="0.17500000000000002 0 0.825 1;0.17500000000000002 0 0.825 1;0.5 0.5 0.5 0.5" values="30.174999999999997;15.300000000000002;30.174999999999997;30.174999999999997" calcMode="spline"></animate>
</circle><circle cx="425" cy="212.5" r="19.01875" fill="#cc3850">
  <animate attributeName="r" dur="1.4492753623188404s" repeatCount="indefinite" begin="-0.3623188405797101s" keyTimes="0;0.36;0.72;1" keySplines="0.17500000000000002 0 0.825 1;0.17500000000000002 0 0.825 1;0.5 0.5 0.5 0.5" values="30.174999999999997;15.300000000000002;30.174999999999997;30.174999999999997" calcMode="spline"></animate>
</circle><circle cx="425" cy="255" r="20.258333333333333" fill="#cc3850">
  <animate attributeName="r" dur="1.4492753623188404s" repeatCount="indefinite" begin="-0.48309178743961345s" keyTimes="0;0.36;0.72;1" keySplines="0.17500000000000002 0 0.825 1;0.17500000000000002 0 0.825 1;0.5 0.5 0.5 0.5" values="30.174999999999997;15.300000000000002;30.174999999999997;30.174999999999997" calcMode="spline"></animate>
</circle><circle cx="425" cy="297.5" r="21.49791666666667" fill="#cc3850">
  <animate attributeName="r" dur="1.4492753623188404s" repeatCount="indefinite" begin="-0.6038647342995168s" keyTimes="0;0.36;0.72;1" keySplines="0.17500000000000002 0 0.825 1;0.17500000000000002 0 0.825 1;0.5 0.5 0.5 0.5" values="30.174999999999997;15.300000000000002;30.174999999999997;30.174999999999997" calcMode="spline"></animate>
</circle><circle cx="425" cy="340" r="22.7375" fill="#cc3850">
  <animate attributeName="r" dur="1.4492753623188404s" repeatCount="indefinite" begin="-0.7246376811594202s" keyTimes="0;0.36;0.72;1" keySplines="0.17500000000000002 0 0.825 1;0.17500000000000002 0 0.825 1;0.5 0.5 0.5 0.5" values="30.174999999999997;15.300000000000002;30.174999999999997;30.174999999999997" calcMode="spline"></animate>
</circle><circle cx="425" cy="382.5" r="23.977083333333333" fill="#cc3850">
  <animate attributeName="r" dur="1.4492753623188404s" repeatCount="indefinite" begin="-0.8454106280193235s" keyTimes="0;0.36;0.72;1" keySplines="0.17500000000000002 0 0.825 1;0.17500000000000002 0 0.825 1;0.5 0.5 0.5 0.5" values="30.174999999999997;15.300000000000002;30.174999999999997;30.174999999999997" calcMode="spline"></animate>
</circle><circle cx="467.5" cy="0" r="28.93541666666666" fill="#cc3850">
  <animate attributeName="r" dur="1.4492753623188404s" repeatCount="indefinite" begin="-1.3285024154589369s" keyTimes="0;0.36;0.72;1" keySplines="0.17500000000000002 0 0.825 1;0.17500000000000002 0 0.825 1;0.5 0.5 0.5 0.5" values="30.174999999999997;15.300000000000002;30.174999999999997;30.174999999999997" calcMode="spline"></animate>
</circle><circle cx="467.5" cy="42.5" r="15.300000000000002" fill="#cc3850">
  <animate attributeName="r" dur="1.4492753623188404s" repeatCount="indefinite" begin="0s" keyTimes="0;0.36;0.72;1" keySplines="0.17500000000000002 0 0.825 1;0.17500000000000002 0 0.825 1;0.5 0.5 0.5 0.5" values="30.174999999999997;15.300000000000002;30.174999999999997;30.174999999999997" calcMode="spline"></animate>
</circle><circle cx="467.5" cy="85" r="16.539583333333336" fill="#cc3850">
  <animate attributeName="r" dur="1.4492753623188404s" repeatCount="indefinite" begin="-0.12077294685990336s" keyTimes="0;0.36;0.72;1" keySplines="0.17500000000000002 0 0.825 1;0.17500000000000002 0 0.825 1;0.5 0.5 0.5 0.5" values="30.174999999999997;15.300000000000002;30.174999999999997;30.174999999999997" calcMode="spline"></animate>
</circle><circle cx="467.5" cy="127.5" r="17.77916666666667" fill="#cc3850">
  <animate attributeName="r" dur="1.4492753623188404s" repeatCount="indefinite" begin="-0.24154589371980673s" keyTimes="0;0.36;0.72;1" keySplines="0.17500000000000002 0 0.825 1;0.17500000000000002 0 0.825 1;0.5 0.5 0.5 0.5" values="30.174999999999997;15.300000000000002;30.174999999999997;30.174999999999997" calcMode="spline"></animate>
</circle><circle cx="467.5" cy="170" r="19.01875" fill="#cc3850">
  <animate attributeName="r" dur="1.4492753623188404s" repeatCount="indefinite" begin="-0.3623188405797101s" keyTimes="0;0.36;0.72;1" keySplines="0.17500000000000002 0 0.825 1;0.17500000000000002 0 0.825 1;0.5 0.5 0.5 0.5" values="30.174999999999997;15.300000000000002;30.174999999999997;30.174999999999997" calcMode="spline"></animate>
</circle><circle cx="467.5" cy="212.5" r="20.258333333333333" fill="#cc3850">
  <animate attributeName="r" dur="1.4492753623188404s" repeatCount="indefinite" begin="-0.48309178743961345s" keyTimes="0;0.36;0.72;1" keySplines="0.17500000000000002 0 0.825 1;0.17500000000000002 0 0.825 1;0.5 0.5 0.5 0.5" values="30.174999999999997;15.300000000000002;30.174999999999997;30.174999999999997" calcMode="spline"></animate>
</circle><circle cx="467.5" cy="255" r="21.49791666666667" fill="#cc3850">
  <animate attributeName="r" dur="1.4492753623188404s" repeatCount="indefinite" begin="-0.6038647342995168s" keyTimes="0;0.36;0.72;1" keySplines="0.17500000000000002 0 0.825 1;0.17500000000000002 0 0.825 1;0.5 0.5 0.5 0.5" values="30.174999999999997;15.300000000000002;30.174999999999997;30.174999999999997" calcMode="spline"></animate>
</circle><circle cx="467.5" cy="297.5" r="22.7375" fill="#cc3850">
  <animate attributeName="r" dur="1.4492753623188404s" repeatCount="indefinite" begin="-0.7246376811594202s" keyTimes="0;0.36;0.72;1" keySplines="0.17500000000000002 0 0.825 1;0.17500000000000002 0 0.825 1;0.5 0.5 0.5 0.5" values="30.174999999999997;15.300000000000002;30.174999999999997;30.174999999999997" calcMode="spline"></animate>
</circle><circle cx="467.5" cy="340" r="23.977083333333333" fill="#cc3850">
  <animate attributeName="r" dur="1.4492753623188404s" repeatCount="indefinite" begin="-0.8454106280193235s" keyTimes="0;0.36;0.72;1" keySplines="0.17500000000000002 0 0.825 1;0.17500000000000002 0 0.825 1;0.5 0.5 0.5 0.5" values="30.174999999999997;15.300000000000002;30.174999999999997;30.174999999999997" calcMode="spline"></animate>
</circle><circle cx="467.5" cy="382.5" r="25.216666666666665" fill="#cc3850">
  <animate attributeName="r" dur="1.4492753623188404s" repeatCount="indefinite" begin="-0.9661835748792269s" keyTimes="0;0.36;0.72;1" keySplines="0.17500000000000002 0 0.825 1;0.17500000000000002 0 0.825 1;0.5 0.5 0.5 0.5" values="30.174999999999997;15.300000000000002;30.174999999999997;30.174999999999997" calcMode="spline"></animate>
</circle><circle cx="510" cy="0" r="15.300000000000002" fill="#cc3850">
  <animate attributeName="r" dur="1.4492753623188404s" repeatCount="indefinite" begin="0s" keyTimes="0;0.36;0.72;1" keySplines="0.17500000000000002 0 0.825 1;0.17500000000000002 0 0.825 1;0.5 0.5 0.5 0.5" values="30.174999999999997;15.300000000000002;30.174999999999997;30.174999999999997" calcMode="spline"></animate>
</circle><circle cx="510" cy="42.5" r="16.539583333333336" fill="#cc3850">
  <animate attributeName="r" dur="1.4492753623188404s" repeatCount="indefinite" begin="-0.12077294685990336s" keyTimes="0;0.36;0.72;1" keySplines="0.17500000000000002 0 0.825 1;0.17500000000000002 0 0.825 1;0.5 0.5 0.5 0.5" values="30.174999999999997;15.300000000000002;30.174999999999997;30.174999999999997" calcMode="spline"></animate>
</circle><circle cx="510" cy="85" r="17.77916666666667" fill="#cc3850">
  <animate attributeName="r" dur="1.4492753623188404s" repeatCount="indefinite" begin="-0.24154589371980673s" keyTimes="0;0.36;0.72;1" keySplines="0.17500000000000002 0 0.825 1;0.17500000000000002 0 0.825 1;0.5 0.5 0.5 0.5" values="30.174999999999997;15.300000000000002;30.174999999999997;30.174999999999997" calcMode="spline"></animate>
</circle><circle cx="510" cy="127.5" r="19.01875" fill="#cc3850">
  <animate attributeName="r" dur="1.4492753623188404s" repeatCount="indefinite" begin="-0.3623188405797101s" keyTimes="0;0.36;0.72;1" keySplines="0.17500000000000002 0 0.825 1;0.17500000000000002 0 0.825 1;0.5 0.5 0.5 0.5" values="30.174999999999997;15.300000000000002;30.174999999999997;30.174999999999997" calcMode="spline"></animate>
</circle><circle cx="510" cy="170" r="20.258333333333333" fill="#cc3850">
  <animate attributeName="r" dur="1.4492753623188404s" repeatCount="indefinite" begin="-0.48309178743961345s" keyTimes="0;0.36;0.72;1" keySplines="0.17500000000000002 0 0.825 1;0.17500000000000002 0 0.825 1;0.5 0.5 0.5 0.5" values="30.174999999999997;15.300000000000002;30.174999999999997;30.174999999999997" calcMode="spline"></animate>
</circle><circle cx="510" cy="212.5" r="21.49791666666667" fill="#cc3850">
  <animate attributeName="r" dur="1.4492753623188404s" repeatCount="indefinite" begin="-0.6038647342995168s" keyTimes="0;0.36;0.72;1" keySplines="0.17500000000000002 0 0.825 1;0.17500000000000002 0 0.825 1;0.5 0.5 0.5 0.5" values="30.174999999999997;15.300000000000002;30.174999999999997;30.174999999999997" calcMode="spline"></animate>
</circle><circle cx="510" cy="255" r="22.7375" fill="#cc3850">
  <animate attributeName="r" dur="1.4492753623188404s" repeatCount="indefinite" begin="-0.7246376811594202s" keyTimes="0;0.36;0.72;1" keySplines="0.17500000000000002 0 0.825 1;0.17500000000000002 0 0.825 1;0.5 0.5 0.5 0.5" values="30.174999999999997;15.300000000000002;30.174999999999997;30.174999999999997" calcMode="spline"></animate>
</circle><circle cx="510" cy="297.5" r="23.977083333333333" fill="#cc3850">
  <animate attributeName="r" dur="1.4492753623188404s" repeatCount="indefinite" begin="-0.8454106280193235s" keyTimes="0;0.36;0.72;1" keySplines="0.17500000000000002 0 0.825 1;0.17500000000000002 0 0.825 1;0.5 0.5 0.5 0.5" values="30.174999999999997;15.300000000000002;30.174999999999997;30.174999999999997" calcMode="spline"></animate>
</circle><circle cx="510" cy="340" r="25.216666666666665" fill="#cc3850">
  <animate attributeName="r" dur="1.4492753623188404s" repeatCount="indefinite" begin="-0.9661835748792269s" keyTimes="0;0.36;0.72;1" keySplines="0.17500000000000002 0 0.825 1;0.17500000000000002 0 0.825 1;0.5 0.5 0.5 0.5" values="30.174999999999997;15.300000000000002;30.174999999999997;30.174999999999997" calcMode="spline"></animate>
</circle><circle cx="510" cy="382.5" r="26.456249999999997" fill="#cc3850">
  <animate attributeName="r" dur="1.4492753623188404s" repeatCount="indefinite" begin="-1.0869565217391304s" keyTimes="0;0.36;0.72;1" keySplines="0.17500000000000002 0 0.825 1;0.17500000000000002 0 0.825 1;0.5 0.5 0.5 0.5" values="30.174999999999997;15.300000000000002;30.174999999999997;30.174999999999997" calcMode="spline"></animate>
</circle></g>
</svg>